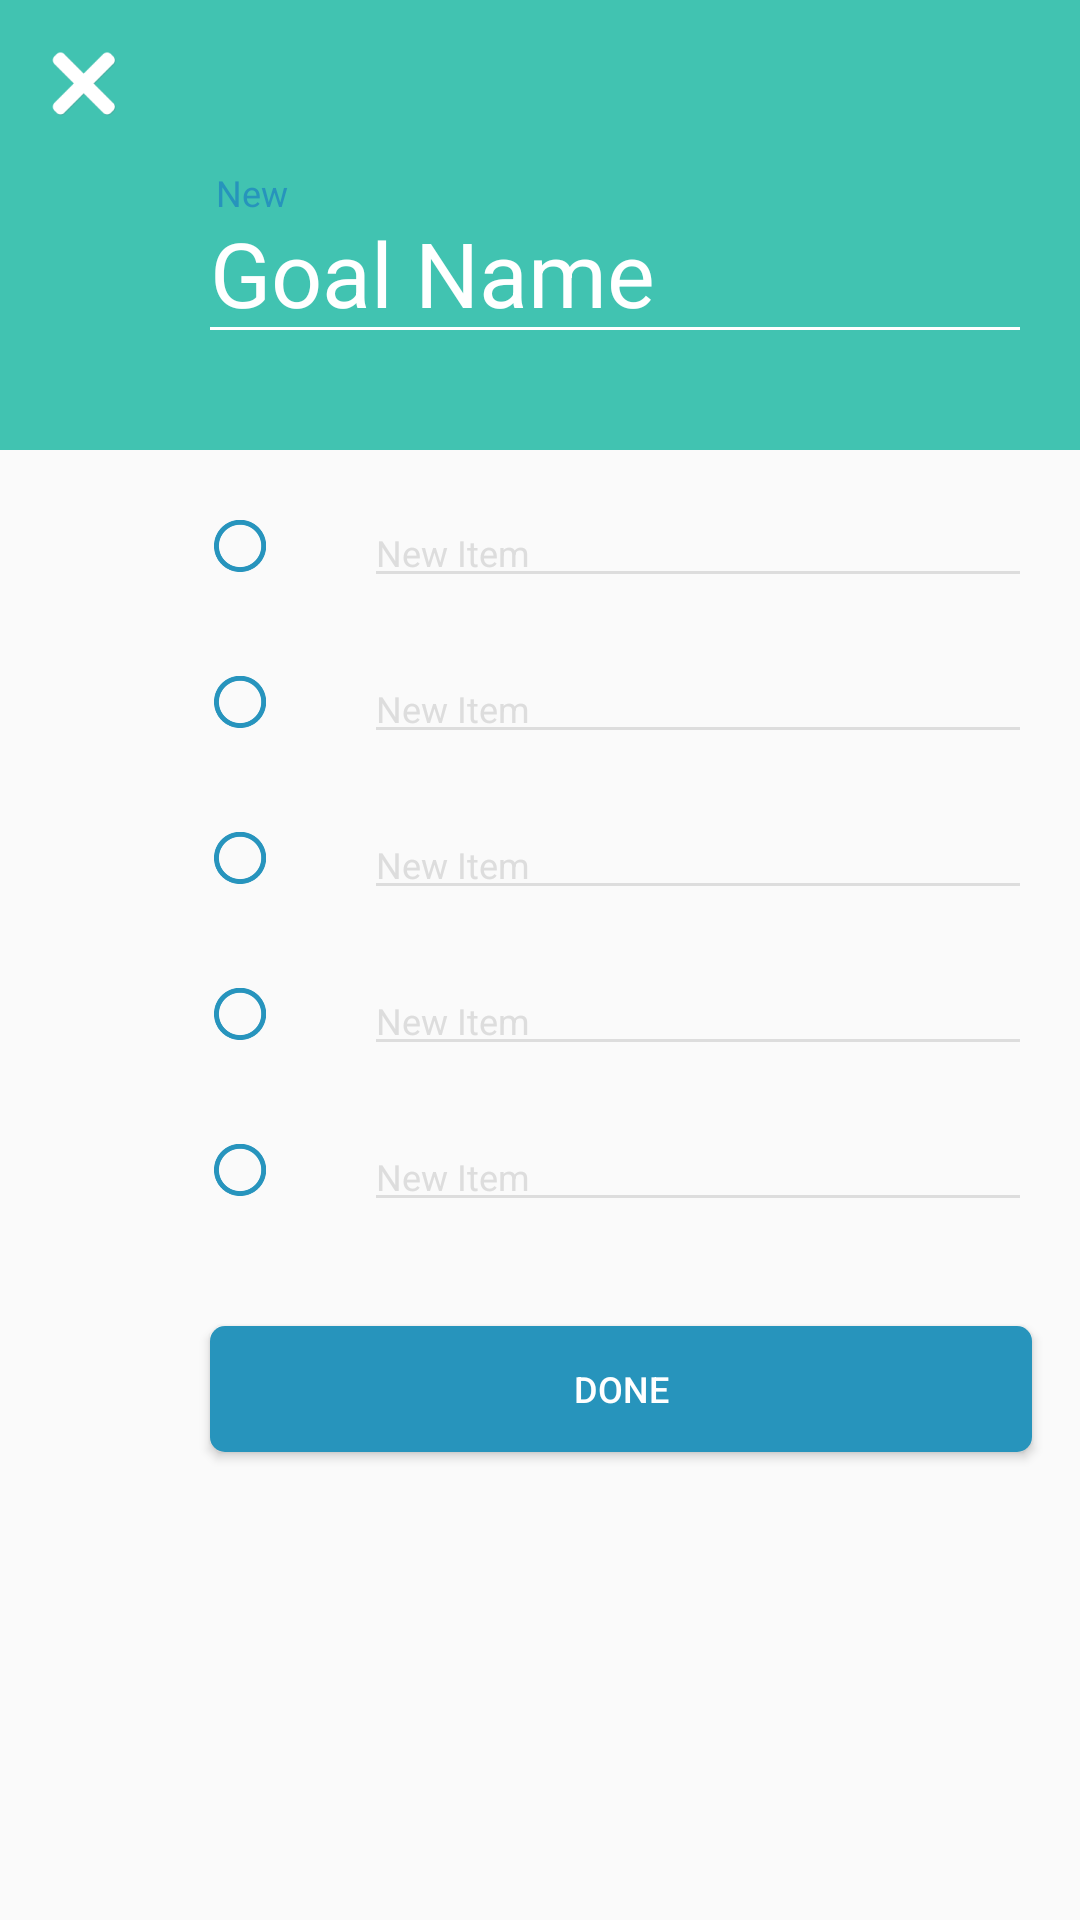

Layout XML and referenced resources for this Android screen:
<!-- AndroidManifest.xml: application theme CalendarAppTheme -->
<!-- res/layout/activity_add_goal.xml -->
<?xml version="1.0" encoding="utf-8"?>
<LinearLayout
    xmlns:android="http://schemas.android.com/apk/res/android"
    android:layout_width="match_parent"
    android:layout_height="wrap_content"
    android:orientation="vertical">

    <LinearLayout
        android:layout_width="match_parent"
        android:layout_height="wrap_content"
        android:orientation="vertical"
        android:background="@color/colorPrimary">

        <FrameLayout
            android:layout_width="24dp"
            android:layout_height="24dp"
            android:layout_margin="16dp">
            <ImageButton
                android:id="@+id/cancel_btn"
                android:layout_width="wrap_content"
                android:layout_height="wrap_content"
                android:src="@mipmap/close_btn_white"
                android:background="@color/colorPrimary"
                android:scaleType="fitXY" />

        </FrameLayout>

        <TextView
            android:layout_width="wrap_content"
            android:layout_height="wrap_content"
            android:layout_marginLeft="72dp"
            android:text="New"
            android:textSize="12sp"
            android:textColor="@color/blue"/>

        
        <EditText
            android:id="@+id/title"
            android:layout_width="match_parent"
            android:layout_height="wrap_content"
            android:textSize="30sp"
            android:textColor="@color/white"
            android:gravity="bottom"
            android:layout_marginTop="-12dp"
            android:layout_marginLeft="66dp"
            android:layout_marginRight="16dp"
            android:layout_marginBottom="32dp"
            android:focusable="true"
            android:backgroundTint="@color/white"
            android:hint="Goal Name"
            android:textColorHint="@color/white"
            android:inputType="textAutoCorrect|textCapSentences" />

    </LinearLayout>

    
    <LinearLayout
        android:layout_width="match_parent"
        android:layout_height="36dp"
        android:layout_marginLeft="66dp"
        android:layout_marginRight="16dp"
        android:layout_marginBottom="16dp"
        android:layout_marginTop="16dp"
        android:focusable="true"
        android:orientation="horizontal">
        <FrameLayout
            android:layout_height="wrap_content"
            android:minHeight="24dp"
            android:layout_width="0dp"
            android:layout_weight="2"
            android:paddingLeft="4dp"
            android:gravity="center_vertical"
            android:layout_gravity="center_vertical"
            android:textColor="@color/colorPrimary" >
            
            <ImageView
                android:layout_width="20dp"
                android:layout_height="20dp"
                android:src="@mipmap/blue_dot_empty"/>
        </FrameLayout>

        <EditText
            android:layout_width="0dp"
            android:layout_height="wrap_content"
            android:layout_weight="8"
            android:hint="New Item"
            android:backgroundTint="@color/white_gray"
            android:textColorHint="@color/white_gray"
            android:textSize="12sp"
            android:textColor="@color/white_gray"
            android:paddingRight="4dp" />
    </LinearLayout>

    
    <LinearLayout
        android:layout_width="match_parent"
        android:layout_height="36dp"
        android:layout_marginLeft="66dp"
        android:layout_marginRight="16dp"
        android:layout_marginBottom="16dp"
        android:focusable="true"
        android:orientation="horizontal">
        <FrameLayout
            android:layout_height="wrap_content"
            android:minHeight="24dp"
            android:layout_width="0dp"
            android:layout_weight="2"
            android:paddingLeft="4dp"
            android:gravity="center_vertical"
            android:layout_gravity="center_vertical"
            android:textColor="@color/colorPrimary" >

            <ImageView
                android:layout_width="20dp"
                android:layout_height="20dp"
                android:src="@mipmap/blue_dot_empty"/>
        </FrameLayout>

        <EditText
            android:layout_width="0dp"
            android:layout_height="wrap_content"
            android:layout_weight="8"
            android:hint="New Item"
            android:backgroundTint="@color/white_gray"
            android:textColorHint="@color/white_gray"
            android:textSize="12sp"
            android:textColor="@color/white_gray"
            android:paddingRight="4dp" />
    </LinearLayout>


    
    <LinearLayout
        android:layout_width="match_parent"
        android:layout_height="36dp"
        android:layout_marginLeft="66dp"
        android:layout_marginRight="16dp"
        android:layout_marginBottom="16dp"
        android:focusable="true"
        android:orientation="horizontal">
        <FrameLayout
            android:id="@+id/textView"
            android:layout_height="wrap_content"
            android:minHeight="24dp"
            android:layout_width="0dp"
            android:layout_weight="2"
            android:paddingLeft="4dp"
            android:gravity="center_vertical"
            android:layout_gravity="center_vertical"
            android:textColor="@color/colorPrimary" >

            <ImageView
                android:layout_width="20dp"
                android:layout_height="20dp"
                android:src="@mipmap/blue_dot_empty"/>
        </FrameLayout>

        <EditText
            android:layout_width="0dp"
            android:layout_height="wrap_content"
            android:layout_weight="8"
            android:hint="New Item"
            android:backgroundTint="@color/white_gray"
            android:textColorHint="@color/white_gray"
            android:textSize="12sp"
            android:textColor="@color/white_gray"
            android:paddingRight="4dp" />
    </LinearLayout>

    
    <LinearLayout
        android:layout_width="match_parent"
        android:layout_height="36dp"
        android:layout_marginLeft="66dp"
        android:layout_marginRight="16dp"
        android:layout_marginBottom="16dp"
        android:focusable="true"
        android:orientation="horizontal">
        <FrameLayout
            android:layout_height="wrap_content"
            android:minHeight="24dp"
            android:layout_width="0dp"
            android:layout_weight="2"
            android:paddingLeft="4dp"
            android:gravity="center_vertical"
            android:layout_gravity="center_vertical"
            android:textColor="@color/colorPrimary" >

            <ImageView
                android:layout_width="20dp"
                android:layout_height="20dp"
                android:src="@mipmap/blue_dot_empty"/>
        </FrameLayout>

        <EditText
            android:layout_width="0dp"
            android:layout_height="wrap_content"
            android:layout_weight="8"
            android:hint="New Item"
            android:backgroundTint="@color/white_gray"
            android:textColorHint="@color/white_gray"
            android:textSize="12sp"
            android:textColor="@color/white_gray"
            android:paddingRight="4dp" />
    </LinearLayout>

    
    <LinearLayout
        android:layout_width="match_parent"
        android:layout_height="36dp"
        android:layout_marginLeft="66dp"
        android:layout_marginRight="16dp"
        android:layout_marginBottom="32dp"
        android:focusable="true"
        android:orientation="horizontal">
        <FrameLayout
            android:layout_height="wrap_content"
            android:minHeight="24dp"
            android:layout_width="0dp"
            android:layout_weight="2"
            android:paddingLeft="4dp"
            android:gravity="center_vertical"
            android:layout_gravity="center_vertical"
            android:textColor="@color/colorPrimary" >

            <ImageView
                android:layout_width="20dp"
                android:layout_height="20dp"
                android:src="@mipmap/blue_dot_empty"/>
        </FrameLayout>

        <EditText
            android:id="@+id/description"
            android:layout_width="0dp"
            android:layout_height="wrap_content"
            android:layout_weight="8"
            android:hint="New Item"
            android:backgroundTint="@color/white_gray"
            android:textColorHint="@color/white_gray"
            android:textSize="12sp"
            android:textColor="@color/white_gray"
            android:paddingRight="4dp" />
    </LinearLayout>


    <Button
        android:id="@+id/add_goal_done"
        android:layout_width="match_parent"
        android:layout_height="42dp"
        android:text="Done"
        android:background="@drawable/button_blue"
        android:textColor="@color/white"
        android:textSize="12sp"
        android:layout_marginLeft="70dp"
        android:layout_marginRight="16dp"/>


</LinearLayout>
<!-- resources referenced by this layout -->
<resources>
  <color name="blue">#2794bc</color>
  <color name="colorPrimary">#41c3b1</color>
  <color name="white">#FFFFFF</color>
  <color name="white_gray">#dddddd</color>
  <!-- drawable button_blue (drawable) -->
  <?xml version="1.0" encoding="utf-8"?>
  <shape xmlns:android="http://schemas.android.com/apk/res/android"
      android:shape="rectangle" android:padding="10dp">
      <solid android:color="@color/blue"/>
      <corners android:radius="5dp"/>
  </shape>
  <!-- mipmap blue_dot_empty: png bitmap (mipmap-hdpi, 1741 bytes) -->
  <!-- mipmap close_btn_white: png bitmap (mipmap-hdpi, 1671 bytes) -->
  <style name="CalendarAppTheme" parent="Theme.AppCompat.Light.DarkActionBar">
  
          <item name="colorPrimary">@color/colorPrimary</item>
          <item name="colorPrimaryDark">@color/colorPrimaryDark</item>
          <item name="colorAccent">@color/colorAccent</item>
          <item name="settings_titleText">?android:attr/textAppearanceLargeInverse</item>
          <item name="recurrence_picker_bgcolor_up">@color/white</item>
          <item name="event_info_scrollview_bgcolor">@color/white</item>
          <item name="android:itemBackground">@color/white</item>
          <item name="app_bar_color">@color/colorPrimary</item>
          <item name="android:textColor">@color/white</item>
      </style>
  <color name="colorPrimaryDark">#44aa99</color>
  <color name="colorAccent">#1dc1ab</color>
</resources>
